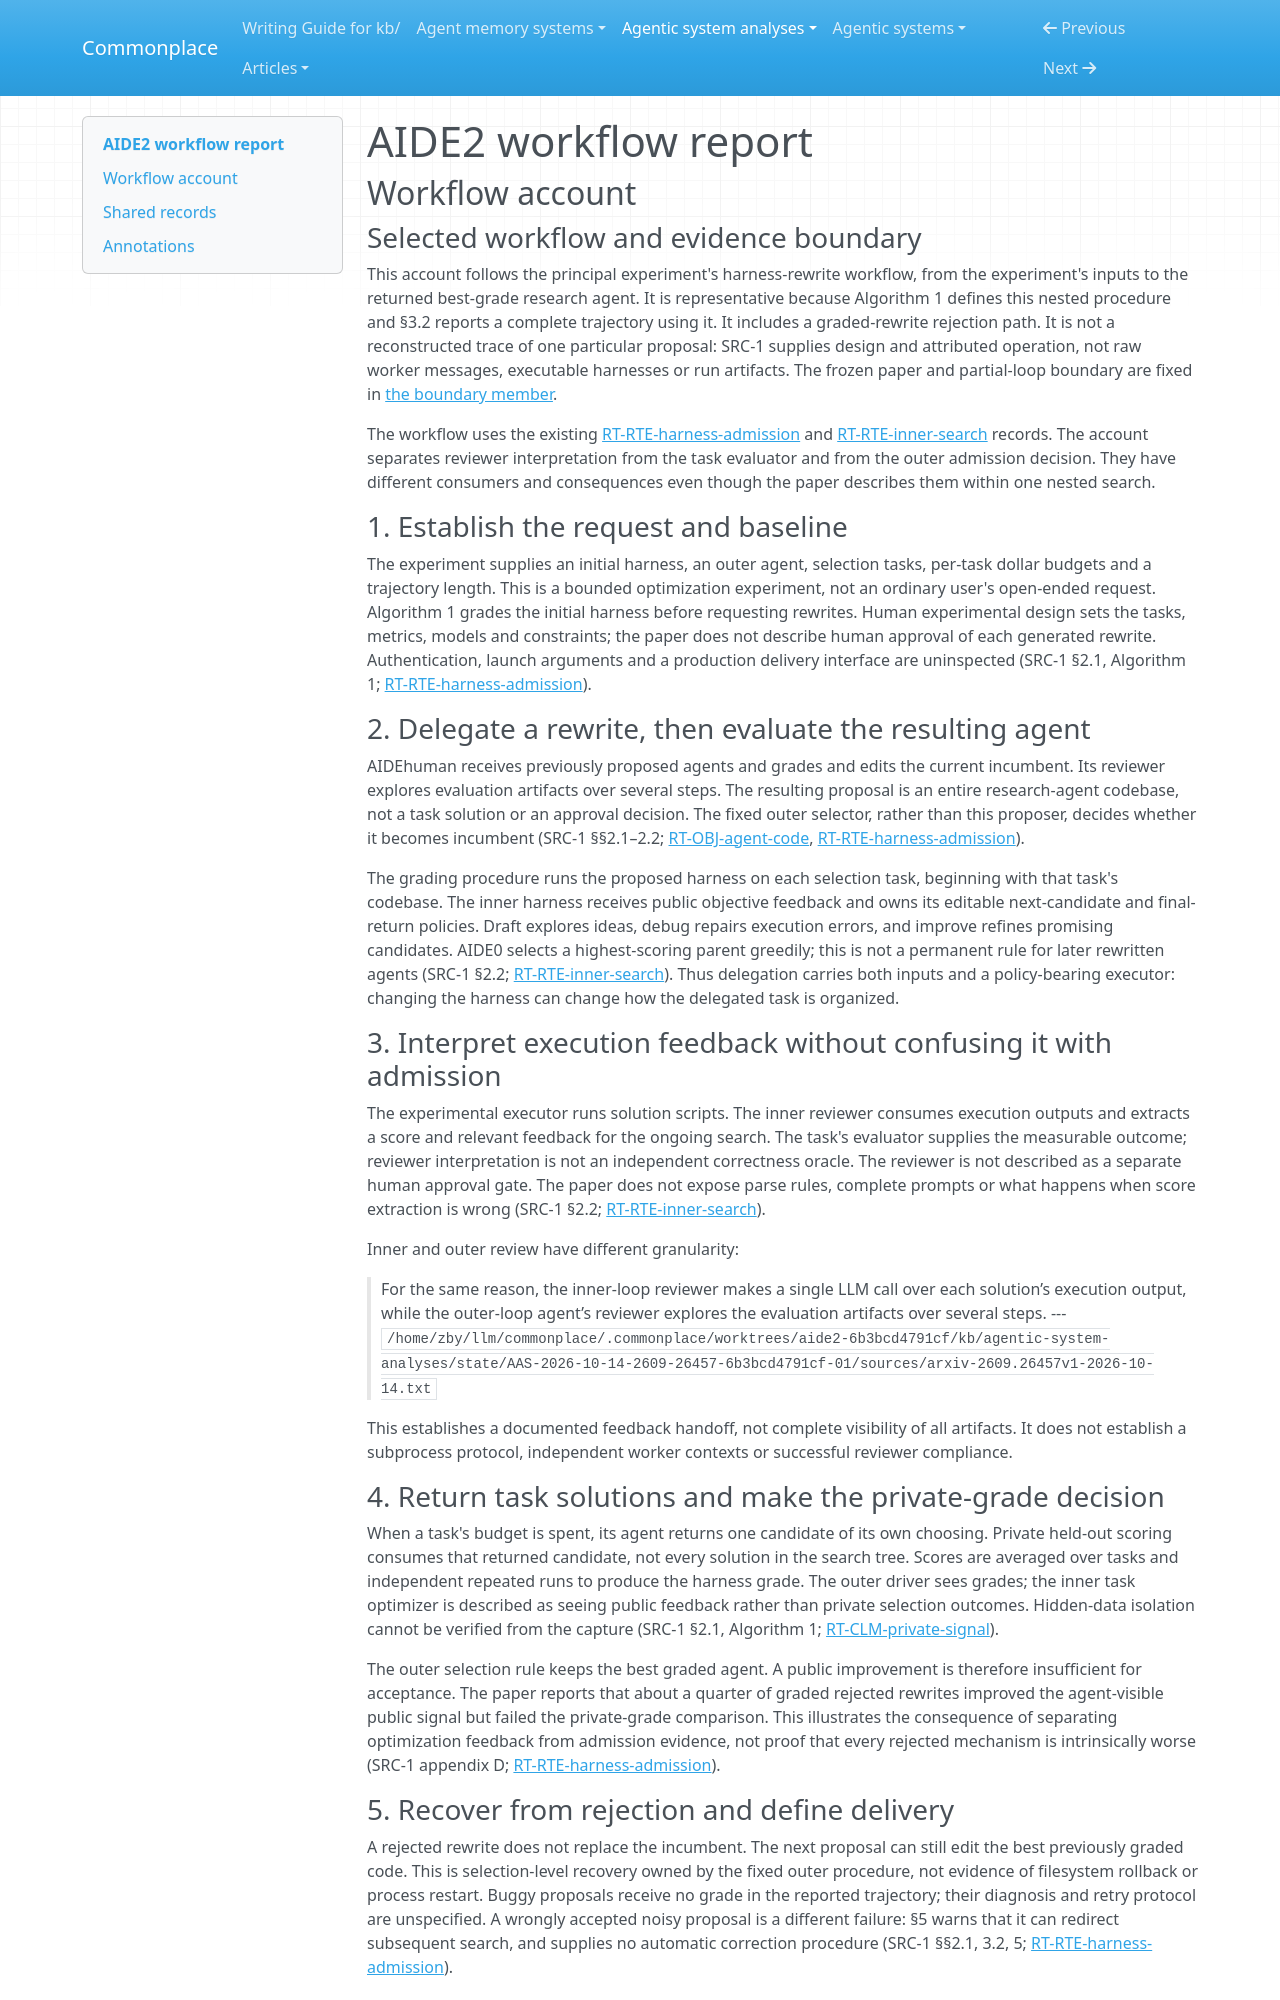

repository: zby/commonplace · page: agentic-system-analyses/retained/2609-26457/workflow/index.html · generator: mkdocs

---
type: agentic-system-analyses/types/agentic-system-workflow-report.md
description: "AIDE2 workflow: an incumbent harness rewrite passes through task search, public review, private grading and successor selection."
run-id: AAS-2026-10-14-2609-26457-6b3bcd4791cf-01
reviewed-boundary: arxiv-2609.26457v1-2026-10-14
---

# AIDE2 workflow report

## Workflow account

### Selected workflow and evidence boundary

This account follows the principal experiment's harness-rewrite workflow, from the experiment's inputs to the returned best-grade research agent. It is representative because Algorithm 1 defines this nested procedure and §3.2 reports a complete trajectory using it. It includes a graded-rewrite rejection path. It is not a reconstructed trace of one particular proposal: SRC-1 supplies design and attributed operation, not raw worker messages, executable harnesses or run artifacts. The frozen paper and partial-loop boundary are fixed in [the boundary member](boundary.md).

The workflow uses the existing [RT-RTE-harness-admission](runtime.md#rt-rte-harness-admission) and [RT-RTE-inner-search](runtime.md#rt-rte-inner-search) records. The account separates reviewer interpretation from the task evaluator and from the outer admission decision. They have different consumers and consequences even though the paper describes them within one nested search.

### 1. Establish the request and baseline

The experiment supplies an initial harness, an outer agent, selection tasks, per-task dollar budgets and a trajectory length. This is a bounded optimization experiment, not an ordinary user's open-ended request. Algorithm 1 grades the initial harness before requesting rewrites. Human experimental design sets the tasks, metrics, models and constraints; the paper does not describe human approval of each generated rewrite. Authentication, launch arguments and a production delivery interface are uninspected (SRC-1 §2.1, Algorithm 1; [RT-RTE-harness-admission](runtime.md#rt-rte-harness-admission)).

### 2. Delegate a rewrite, then evaluate the resulting agent

AIDEhuman receives previously proposed agents and grades and edits the current incumbent. Its reviewer explores evaluation artifacts over several steps. The resulting proposal is an entire research-agent codebase, not a task solution or an approval decision. The fixed outer selector, rather than this proposer, decides whether it becomes incumbent (SRC-1 §§2.1–2.2; [RT-OBJ-agent-code](runtime.md#rt-obj-agent-code), [RT-RTE-harness-admission](runtime.md#rt-rte-harness-admission)).

The grading procedure runs the proposed harness on each selection task, beginning with that task's codebase. The inner harness receives public objective feedback and owns its editable next-candidate and final-return policies. Draft explores ideas, debug repairs execution errors, and improve refines promising candidates. AIDE0 selects a highest-scoring parent greedily; this is not a permanent rule for later rewritten agents (SRC-1 §2.2; [RT-RTE-inner-search](runtime.md#rt-rte-inner-search)). Thus delegation carries both inputs and a policy-bearing executor: changing the harness can change how the delegated task is organized.

### 3. Interpret execution feedback without confusing it with admission

The experimental executor runs solution scripts. The inner reviewer consumes execution outputs and extracts a score and relevant feedback for the ongoing search. The task's evaluator supplies the measurable outcome; reviewer interpretation is not an independent correctness oracle. The reviewer is not described as a separate human approval gate. The paper does not expose parse rules, complete prompts or what happens when score extraction is wrong (SRC-1 §2.2; [RT-RTE-inner-search](runtime.md#rt-rte-inner-search)).

Inner and outer review have different granularity:

> For the same reason, the inner-loop reviewer makes a single LLM call over each solution’s execution output, while the outer-loop agent’s reviewer explores the evaluation artifacts over several steps.
> --- `/home/zby/llm/commonplace/.commonplace/worktrees/aide2-6b3bcd4791cf/kb/agentic-system-analyses/state/AAS-2026-10-14-2609-26457-6b3bcd4791cf-01/sources/arxiv-2609.26457v1-2026-10-14.txt`

This establishes a documented feedback handoff, not complete visibility of all artifacts. It does not establish a subprocess protocol, independent worker contexts or successful reviewer compliance.
